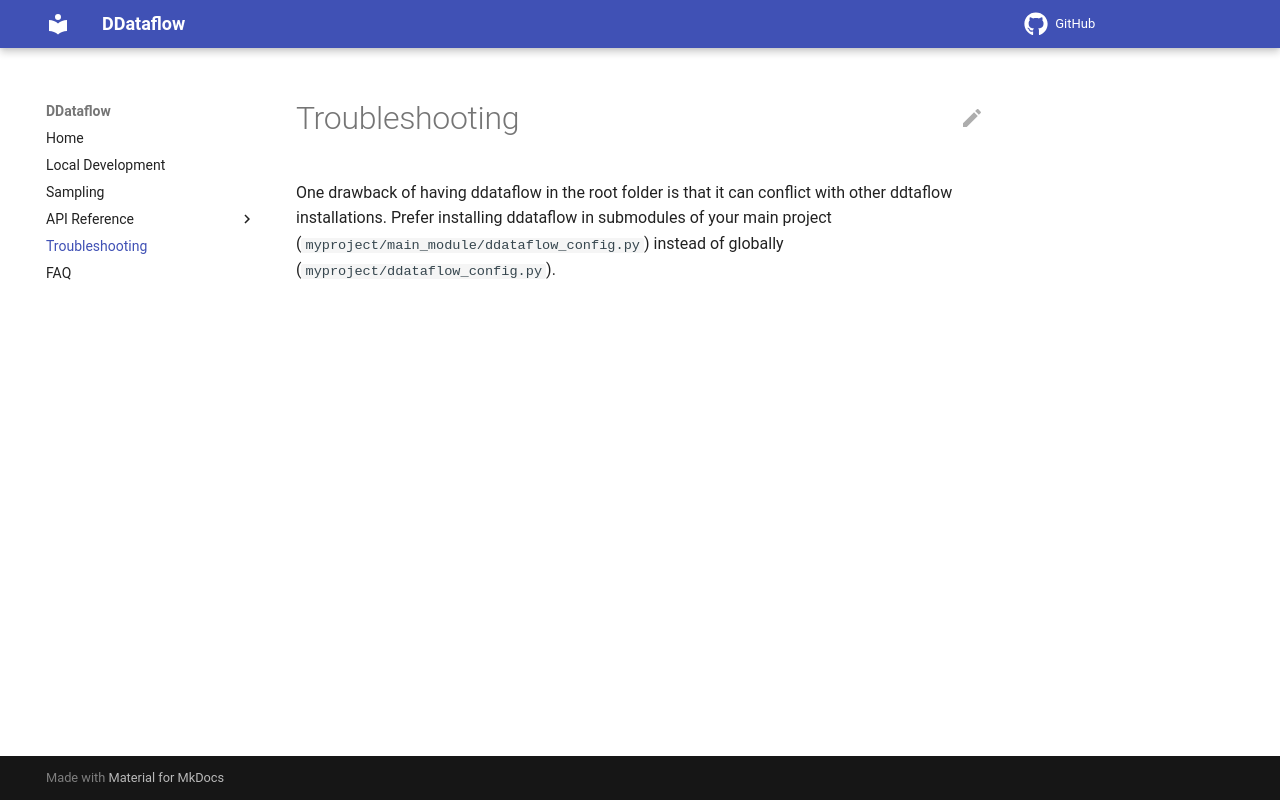

repository: getyourguide/DDataFlow · page: troubleshooting/index.html · generator: mkdocs


One drawback of having ddataflow in the root folder is that it can conflict with other ddtaflow installations.
Prefer installing ddataflow in submodules of your main project (`myproject/main_module/ddataflow_config.py`) instead of globally (`myproject/ddataflow_config.py`).
